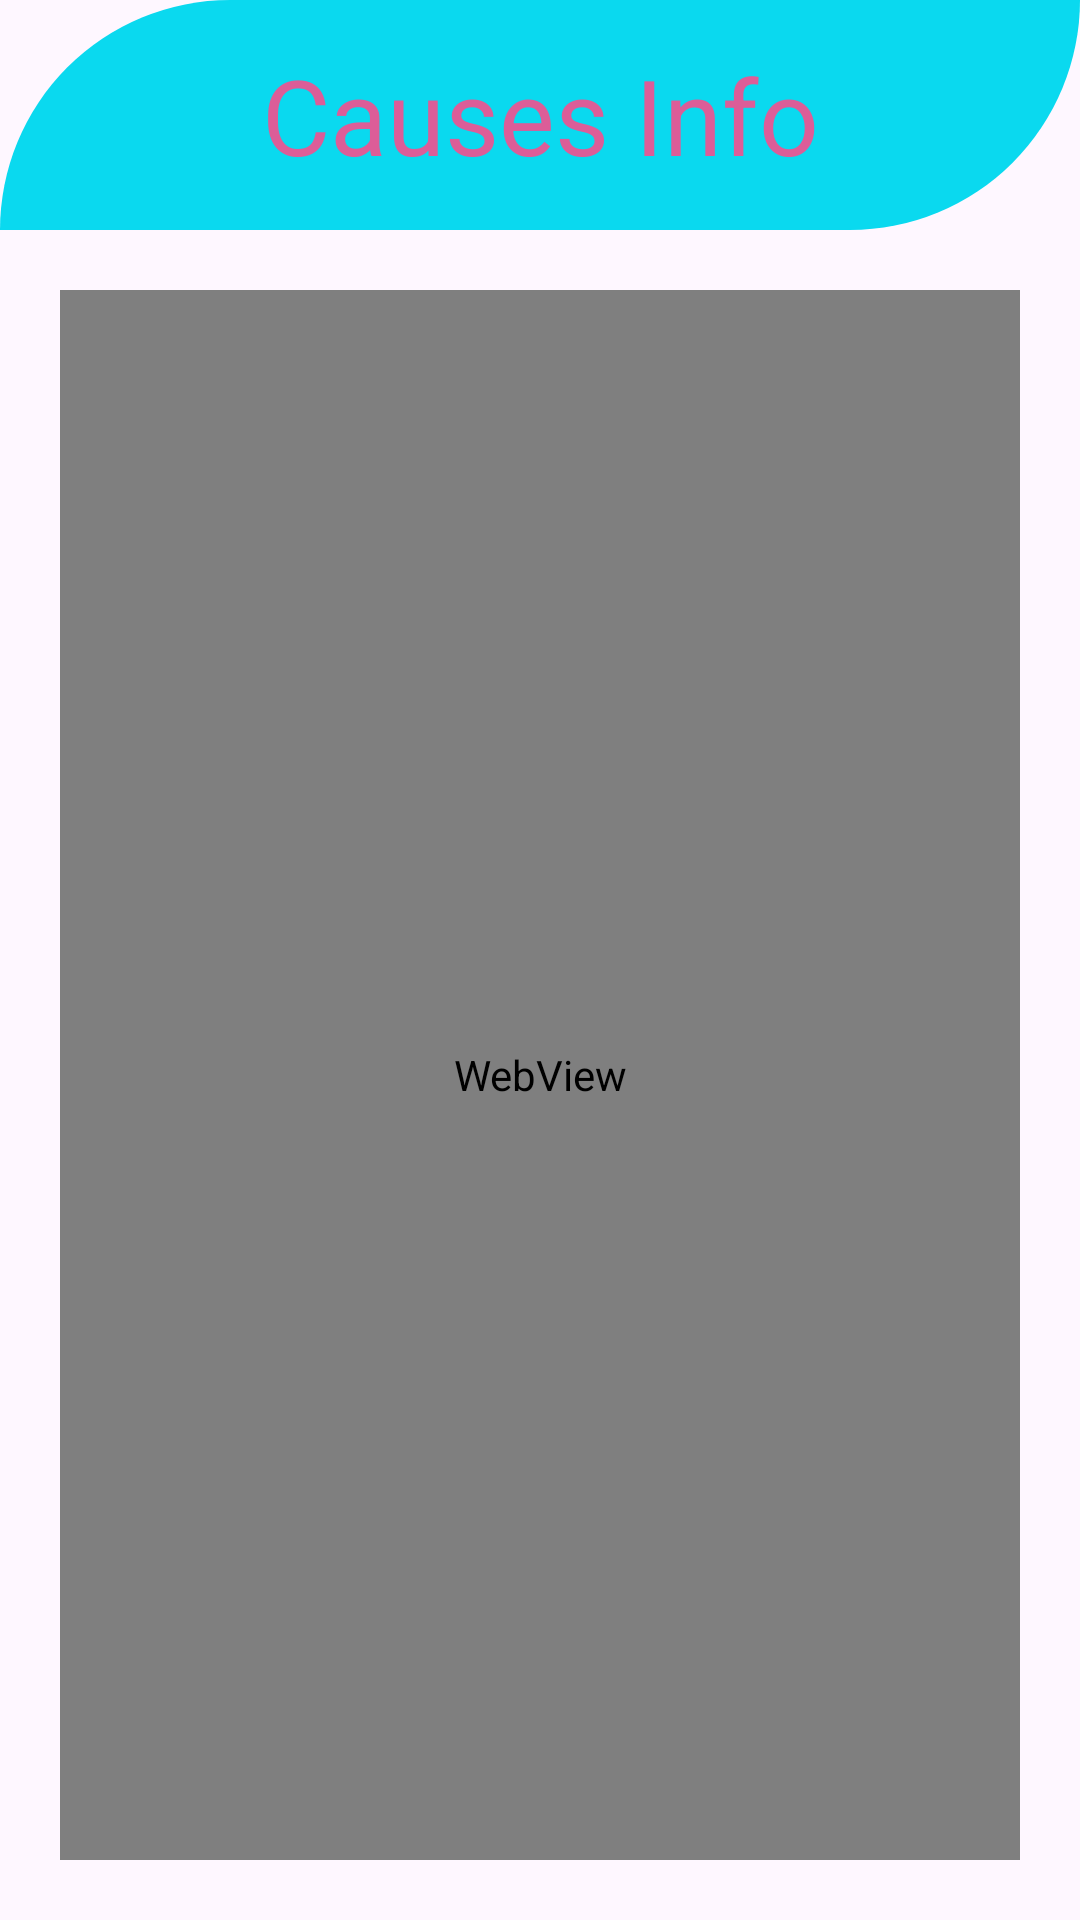

Android layout source for this screen:
<!-- AndroidManifest.xml: application theme Theme.Afya -->
<!-- res/layout/activity_causes.xml -->
<?xml version="1.0" encoding="utf-8"?>
<LinearLayout xmlns:android="http://schemas.android.com/apk/res/android"
    xmlns:app="http://schemas.android.com/apk/res-auto"
    xmlns:tools="http://schemas.android.com/tools"
    android:id="@+id/main"
    android:layout_width="match_parent"
    android:layout_height="match_parent"
    android:orientation="vertical"
    tools:context=".CausesActivity">

    <TextView
        android:layout_width="match_parent"
        android:layout_height="wrap_content"
        android:text="Causes Info"
        android:textSize="35sp"
        android:textColor="#DC5D98"
        android:textAlignment="center"
        android:background="@drawable/shape3"
        android:padding="15dp"/>

    <WebView
        android:layout_width="match_parent"
        android:layout_height="match_parent"
        android:layout_margin="20dp"
        android:id="@+id/causes"
        />




</LinearLayout>
<!-- resources referenced by this layout -->
<resources>
  <!-- drawable shape3 (drawable) -->
  <?xml version="1.0" encoding="utf-8"?>
  <shape xmlns:android="http://schemas.android.com/apk/res/android">
      <solid android:color="#0AD9EF"/>
      <corners android:bottomRightRadius="250dp"
          android:topLeftRadius="250dp" />
  </shape>
  <style name="Theme.Afya" parent="Base.Theme.Afya" />
  <style name="Base.Theme.Afya" parent="Theme.Material3.DayNight.NoActionBar">
          
          
      </style>
</resources>
